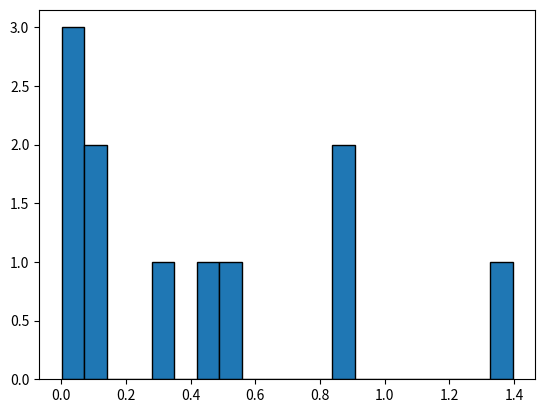

This chart was generated by the following Python code:
import numpy as np
import math
import matplotlib.pyplot as plt

# Define the variables to be used
m = 1 
L = 100
eps = 0.1
k = 1

# Define the potental
def V(x,k):
    '''
    Given x, compute the potential
    '''
    return 0.5*k*x**2 

# Define the Hamiltonian function
def H(x,p):
    '''
    Given x,p, and V(x),compute the Hamiltonian
    '''
    return V(x,k) + 0.5*p**2/m
 
def test_normal_p(n,m):
    '''
    Before running the HMC algorithm, it is sensible to check that genrating p values from a normal distribution gives a correct kinetic energy distribution.
    We generate n p samples taken from a normal distribution, compute corresponding kinetic energies, and plot them to find the distribution.  
    '''
    # Initialise the p_normals and KE lists
    p_normals = []
    KE_p = []
    # Loop over n
    for t in range(n+1):
        # Generate the p values from the normal distribution
        p = np.random.normal(0, m**0.5)
        # Calculate the corresponding KE
        KE = 0.5*p**2/m
        # Append to the lists
        p_normals.append(p)
        KE_p.append(KE)
    # Plot
    plt.figure()
    plt.hist(KE_p, bins = 20, edgecolor = 'black')
    plt.show()
    return p_normals, KE_p
print(test_normal_p(10,m))

def HMC(n,L,eps):
    '''
    Carry out the HMC algorithm using the leafrog method to generate x values. 
    Simultaenously compute and store KE, PE, exp(-delH).
    Another way to check that the algorithm is working correctly is to check 
    reversibility with each trajectory, so we also include this test.
    '''
    # Initialise the x values, KE values, PE values, and the errors lists
    x = [0]
    KE_vals = []
    PE_vals =[]
    errors =[]
    exps_delH = []
    # Start the loop to generate the x values
    for t in range(n+1):
        # Draw the momentum from a Normal distribution
        p = np.random.normal(0,m**0.5)
        # Carry out step 1 of the leapfrog method
        p_star = p - 0.5*eps*k*x[t]
        x_star = x[t] + eps*p_star/m
        # Compute (x*,p*) using L leapfrog steps of size eps
        for l in range(1, L):
            p_star = p_star - eps*k*x_star
            x_star = x_star + eps*p_star/m
        # Carry out the final step of the leapfrog method
        p_star = p_star - 0.5*eps*k*x_star
        # Compute the acceptance ratio
        r = np.exp(-H(x_star, p_star) + H(x[t],p))
        # Draw W from a Uniform distribution
        W = np.random.uniform(0,1)
        # Carry out the Metropolis test
        if W <= min(1,r):
            x.append(x_star)
        else:
            x.append(x[t])
        # Compute the KE and PE terms for this trajectory and append to list
        KE = 0.5*p_star**2/m
        PE = 0.5*k*x_star**2 
        KE_vals.append(KE)
        PE_vals.append(PE)
        # Calculate exp(-delH) terms
        exp_minus_del_H_ = np.exp(H(x_star,p_star) - H(x[t], p))
        exps_delH.append(exp_minus_del_H_)
        # Check reversibility
        p_star = p_star + 0.5*eps*k*x[t]
        x_star = x_star - eps*p_star/m
        for l in range(1, L):
            p_star = p_star + eps*k*x_star
            x_star = x_star - eps*p_star/m
        p_backwards = p_star + 0.5*eps*k*x_star
        error = (p_backwards - p)
        errors.append(error)
    return x, KE_vals, PE_vals, exps_delH, errors

# Find the expected value of x
def exp_val(x):
    '''
    Given a list of values, compute the expected value (with burn-in removed)
    '''
    values_to_use = x[math.ceil(len(x)/10):]
    return np.mean(values_to_use)   

print("Expected x =", exp_val(HMC(100000,L,eps)[0]),\
       "Expected KE = ",exp_val(HMC(100000, L, eps)[1]), \
        "Expected PE =", exp_val(HMC(100000,L,eps)[2]),\
        "Expected exp(-delH)= " ,exp_val(HMC(100000,L,eps)[3]),\
        "Expected error =", exp_val(HMC(100000, L, eps)[4]))
